Run: headless pygame with SDL's dummy video driver; simulated clock (each Clock.tick advances the game by its frame time, no real sleeping); random seed 0; keys injected as events and as key.get_pressed() state; no mouse input.
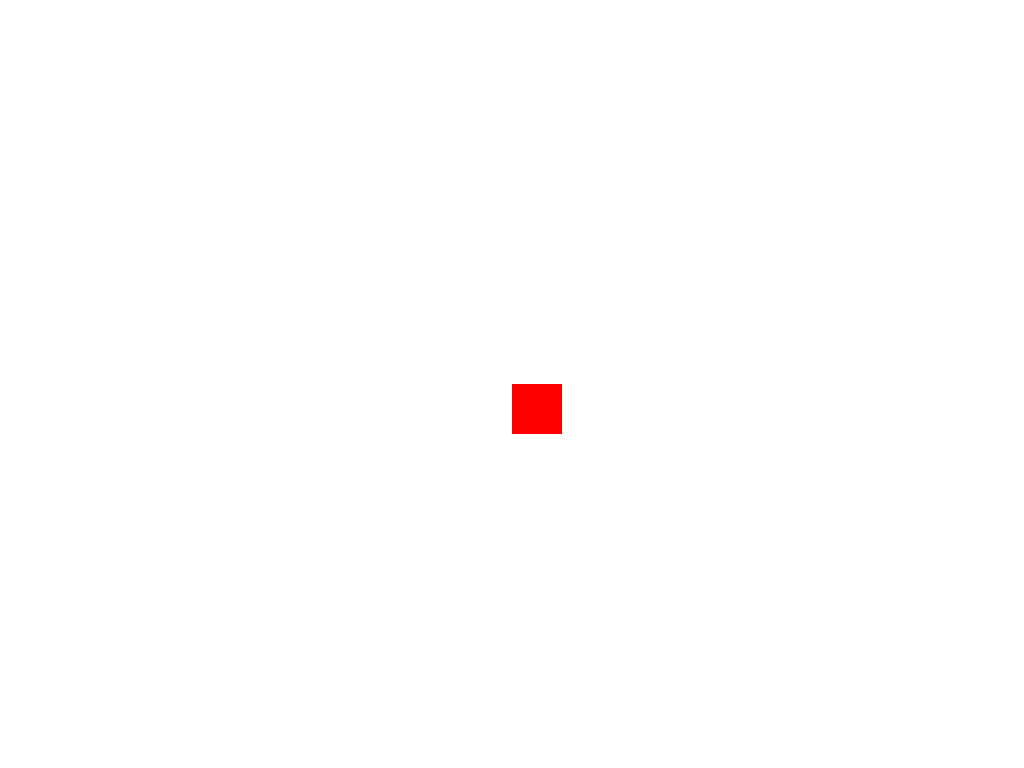
Frame 1 of 4 · flips 1–60 · no input
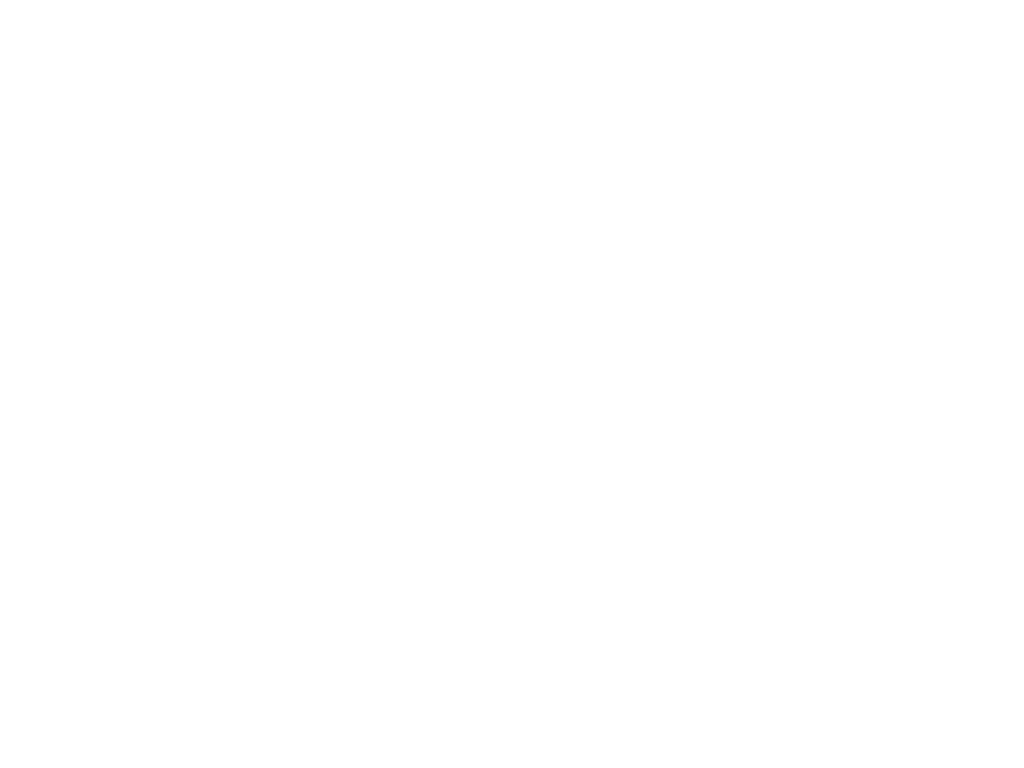
Frame 2 of 4 · flips 61–180 · tapped SPACE, RETURN · held RIGHT (→), D
Frame 3 of 4 · flips 181–300 · held DOWN (↓), S · screen unchanged from frame 2, image omitted
Frame 4 of 4 · flips 301–420 · held LEFT (←), A, UP (↑), W · screen same as frame 1, image omitted

The pygame program that drew these frames:

import pygame
import sys

# Pygame'i başlat
pygame.init()

# Renkler
WHITE = (255, 255, 255)
RED = (255, 0, 0)

# Ekran boyutları (Tam ekran için)
infoObject = pygame.display.Info()
SCREEN_WIDTH = infoObject.current_w
SCREEN_HEIGHT = infoObject.current_h

# Ekranı oluştur (Tam ekran modunda)
screen = pygame.display.set_mode((SCREEN_WIDTH, SCREEN_HEIGHT), pygame.FULLSCREEN)
pygame.display.set_caption("Basit Oyun")

# Karakter özellikleri
character_size = 50
character_color = RED
character_x = SCREEN_WIDTH // 2
character_y = SCREEN_HEIGHT // 2
character_speed = 5

# Ana oyun döngüsü
running = True
while running:
    for event in pygame.event.get():
        if event.type == pygame.QUIT:
            running = False
        elif event.type == pygame.KEYDOWN:
            if event.key == pygame.K_ESCAPE:
                running = False

    keys = pygame.key.get_pressed()
    if keys[pygame.K_LEFT]:
        character_x -= character_speed
    if keys[pygame.K_RIGHT]:
        character_x += character_speed
    if keys[pygame.K_UP]:
        character_y -= character_speed
    if keys[pygame.K_DOWN]:
        character_y += character_speed

    # Ekranı beyaz ile doldur
    screen.fill(WHITE)

    # Karakteri çiz
    pygame.draw.rect(screen, character_color, (character_x, character_y, character_size, character_size))

    # Ekranı güncelle
    pygame.display.flip()

    # FPS ayarı
    pygame.time.Clock().tick(30)

pygame.quit()
sys.exit()
